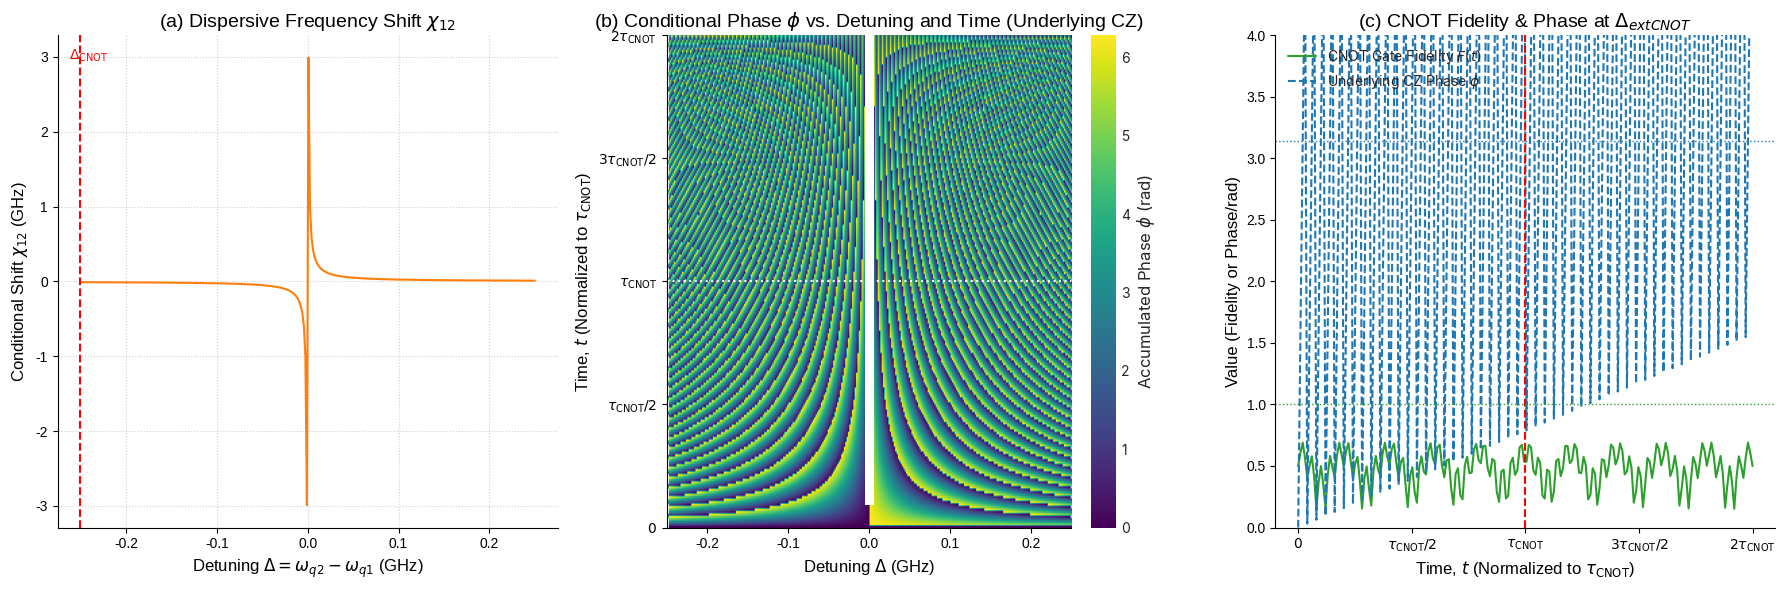

Python code for this plot:
import numpy as np
import matplotlib.pyplot as plt
from scipy.linalg import expm

# --- 1. System Parameters (Same Dispersive Setup as CPhase) ---
g = 0.05       # Qubit-Qubit coupling strength (GHz)
omega_q = 5.0  # Qubit 1 fixed frequency (GHz)

# Tuning Sweep (Detuning Delta = omega_q2 - omega_q1)
flux_points = np.linspace(-0.5, 0.5, 300)
omega_q2_sweep = omega_q + flux_points * 0.5
detuning_sweep = omega_q2_sweep - omega_q

# Optimal CPhase detuning (far from resonance)
DELTA_CPHASE = -0.25
chi_cphase = g**2 / DELTA_CPHASE          # Effective ZZ-shift
T_CNOT = np.pi / np.abs(chi_cphase)       # Time required for the internal CZ gate (T_CNOT = T_CPHASE)

# --- 2. Target Unitaries and Synthesis Operators ---

# Target CNOT Gate (Control Q1, Target Q2)
U_cnot_target = np.array([
    [1, 0, 0, 0],
    [0, 1, 0, 0],
    [0, 0, 0, 1],
    [0, 0, 1, 0]
], dtype=complex)

# Target CZ Gate (Internal gate)
U_cz_target = np.diag([1, 1, 1, -1])

# Hadamard Gate
H = 1/np.sqrt(2) * np.array([[1, 1], [1, -1]])
# Identity operator
I = np.eye(2)
# Rotation operator (I tensor H) applied before and after CZ
U_hadamard_rot = np.kron(I, H)

# --- 3. Simulation Functions ---

def calculate_effective_chi(delta, g_val):
    """Calculates the effective ZZ-coupling rate (chi) in the dispersive regime (approximation)."""
    if np.abs(delta) < 1e-6:
        return 0.0
    return g_val**2 / delta

def get_full_two_qubit_hamiltonian(delta, g_val):
    """Returns the full two-qubit Hamiltonian in the rotating frame."""
    H_diag = np.diag([
        -delta/2 - delta/2, # |00>
        -delta/2 + delta/2, # |01>
        +delta/2 - delta/2, # |10>
        +delta/2 + delta/2  # |11>
    ])
    H_int = np.zeros((4, 4), dtype=complex)
    H_int[1, 2] = g_val
    H_int[2, 1] = g_val
    return H_diag + H_int

def calculate_cnot_fidelity(delta, g_val, t):
    """Calculates the CNOT gate fidelity F(t) synthesized from the evolving CZ gate."""
    H = get_full_two_qubit_hamiltonian(delta, g_val)

    # 1. Evolving CZ Unitary (U_CZ(t))
    # Note: U_CZ(t) is the actual evolution generated by the Hamiltonian H.
    E, V = np.linalg.eigh(H)
    U_cz_simulated = V @ np.diag(np.exp(-1j * E * t)) @ V.T.conj()

    # 2. Synthesize CNOT: U_CNOT(t) = (I x H) * U_CZ(t) * (I x H)
    U_cnot_simulated = U_hadamard_rot @ U_cz_simulated @ U_hadamard_rot

    # 3. Calculate Fidelity F(t) = |Trace(U_target * U_simulated^dagger)| / dim
    U_cnot_dagger = U_cnot_simulated.conj().T
    fidelity = np.abs(np.trace(U_cnot_target @ U_cnot_dagger)) / 4.0

    # 4. Conditional Phase (for plot b)
    phi_00 = np.angle(U_cz_simulated[0, 0])
    phi_11 = np.angle(U_cz_simulated[3, 3])
    conditional_phase_wrapped = (phi_11 - phi_00) % (2 * np.pi)
    if conditional_phase_wrapped < 0:
        conditional_phase_wrapped += 2 * np.pi
        
    return conditional_phase_wrapped, fidelity

# --- 4. Plotting ---
fig, axes = plt.subplots(1, 3, figsize=(18, 6))
plt.style.use('seaborn-v0_8-darkgrid')
plt.rcParams['font.family'] = 'Inter'

# --- (a) Dispersive Shift (No Change) ---
ax1 = axes[0]
chi_vals = [calculate_effective_chi(d, g) for d in detuning_sweep]
# Use the same plotting function for chi (from the CPHASE dynamics)
ax1.plot(detuning_sweep, chi_vals, color='#FF7F0E')
ax1.set_title('(a) Dispersive Frequency Shift $\chi_{12}$', fontsize=14)
ax1.set_xlabel(r'Detuning $\Delta = \omega_{q2} - \omega_{q1}$ (GHz)', fontsize=12)
ax1.set_ylabel(r'Conditional Shift $\chi_{12}$ (GHz)', fontsize=12)
ax1.axvline(x=DELTA_CPHASE, color='r', linestyle='--', linewidth=1.5)
ax1.text(DELTA_CPHASE * 1.05, ax1.get_ylim()[1] * 0.9, r'$\Delta_{\text{CNOT}}$', color='r', ha='left')
ax1.grid(True, linestyle=':', alpha=0.6)
ax1.spines['top'].set_visible(False)
ax1.spines['right'].set_visible(False)

# --- (b) Conditional Phase vs. Detuning and Time (Wrapped Phase for Heatmap) ---
ax2 = axes[1]
time_steps = np.linspace(0, 2 * T_CNOT, 200)
phase_data = np.zeros((len(time_steps), len(detuning_sweep)))

for i, t in enumerate(time_steps):
    for j, delta in enumerate(detuning_sweep):
        if np.abs(delta) < 0.005 and t > 0.1 * T_CNOT:
             phase_data[i, j] = np.nan
             continue

        wrapped_phase, _ = calculate_cnot_fidelity(delta, g, t)
        phase_data[i, j] = wrapped_phase

normalized_time = time_steps / T_CNOT
normalized_time_ticks = [0, 0.5, 1.0, 1.5, 2.0]

im = ax2.imshow(phase_data, aspect='auto', origin='lower',
                extent=[detuning_sweep.min(), detuning_sweep.max(), normalized_time.min(), normalized_time.max()],
                cmap='viridis', vmin=0, vmax=2*np.pi)

ax2.set_yticks(normalized_time_ticks)
ax2.set_yticklabels([r'$0$', r'$\tau_{\text{CNOT}}/2$', r'$\tau_{\text{CNOT}}$', r'$3\tau_{\text{CNOT}}/2$', r'$2\tau_{\text{CNOT}}$'])
ax2.set_title('(b) Conditional Phase $\phi$ vs. Detuning and Time (Underlying CZ)', fontsize=14)
ax2.set_xlabel(r'Detuning $\Delta$ (GHz)', fontsize=12) 
ax2.set_ylabel(r'Time, $t$ (Normalized to $\tau_{\text{CNOT}}$)', fontsize=12) 
ax2.axvline(x=DELTA_CPHASE, color='w', linestyle='--', linewidth=2)
ax2.axhline(y=1.0, color='w', linestyle=':', linewidth=1.5)
cbar = fig.colorbar(im, ax=ax2, orientation='vertical', pad=0.04)
cbar.set_label(r'Accumulated Phase $\phi$ (rad)', fontsize=12)
ax2.spines['top'].set_visible(False)
ax2.spines['right'].set_visible(False)


# --- (c) CNOT Gate Fidelity vs. Time at Optimal Detuning ---
ax3 = axes[2]

# Simulation over time at optimal point
fidelities_cnot = []
phases_cnot = []
for t in time_steps:
    phase, fidelity = calculate_cnot_fidelity(DELTA_CPHASE, g, t)
    fidelities_cnot.append(fidelity)
    phases_cnot.append(phase) # Keep this for reference plot

# Plot CNOT Fidelity (This is the primary CNOT result)
ax3.plot(normalized_time, fidelities_cnot, color='#2CA02C', linestyle='-', label='CNOT Gate Fidelity $F(t)$')

# Plot Conditional Phase (for comparison with target pi)
ax3.plot(normalized_time, phases_cnot, color='#1F77B4', linestyle='--', label='Underlying CZ Phase $\phi$')

# Mark the CNOT time (where CZ phase is pi and CNOT fidelity peaks)
ax3.axvline(x=1.0, color='r', linestyle='--', linewidth=1.5)
ax3.axhline(y=1.0, color='#2CA02C', linestyle=':', linewidth=1) # Target Fidelity = 1.0
ax3.axhline(y=np.pi, color='#1F77B4', linestyle=':', linewidth=1) # Target CZ Phase = pi

ax3.set_title('(c) CNOT Fidelity & Phase at $\Delta_{\text{CNOT}}$', fontsize=14)
ax3.set_xlabel(r'Time, $t$ (Normalized to $\tau_{\text{CNOT}}$)', fontsize=12) 
ax3.set_ylabel(r'Value (Fidelity or Phase/rad)', fontsize=12) 
ax3.set_xticks(normalized_time_ticks)
ax3.set_xticklabels([r'$0$', r'$\tau_{\text{CNOT}}/2$', r'$\tau_{\text{CNOT}}$', r'$3\tau_{\text{CNOT}}/2$', r'$2\tau_{\text{CNOT}}$'])
ax3.set_ylim(0, 4.0) # Set a reasonable limit to show both phase and fidelity

ax3.legend(loc='upper left', fontsize=10)
ax3.spines['top'].set_visible(False)
ax3.spines['right'].set_visible(False)


plt.tight_layout()
plt.show()

print(f"--- CNOT Gate Simulation Parameters ---")
print(f"Coupling strength (g): {g:.3f} GHz")
print(f"Optimal Detuning (Delta_CNOT): {DELTA_CPHASE:.3f} GHz")
print(f"Effective ZZ-shift (|chi|): {np.abs(chi_cphase):.3f} GHz")
print(f"Target Gate Time (T_CNOT): {T_CNOT:.3f} Units")